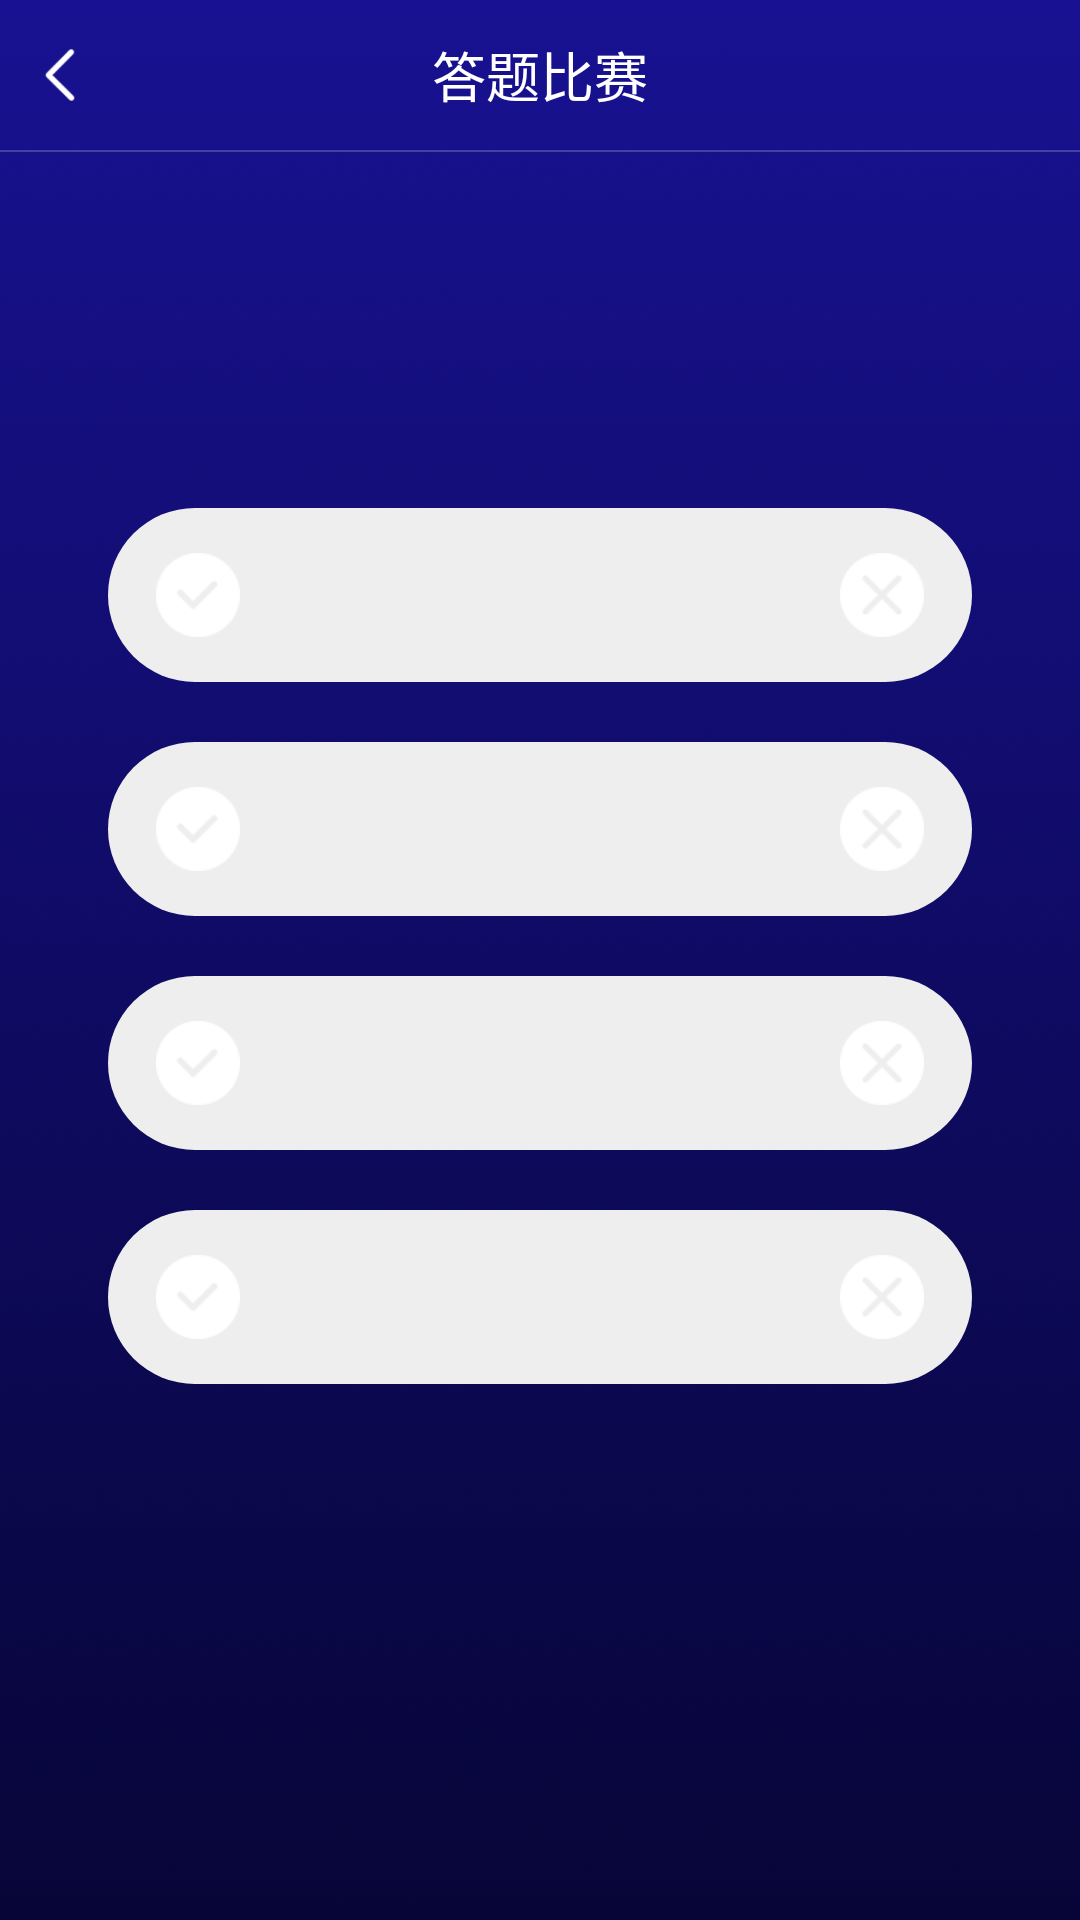

Android layout source for this screen:
<!-- AndroidManifest.xml: application theme Theme.AppCompat.Light.NoActionBar -->
<!-- res/layout/activity_battle_detail.xml -->
<?xml version="1.0" encoding="utf-8"?>
<RelativeLayout xmlns:android="http://schemas.android.com/apk/res/android"
    android:id="@+id/rootView"
    android:layout_width="match_parent"
    android:layout_height="match_parent"
    android:background="@drawable/bg_battle"
    android:fitsSystemWindows="true"
    android:orientation="vertical">

    <View
        android:id="@+id/view"
        android:layout_width="match_parent"
        android:layout_height="0dp"></View>

    <RelativeLayout
        android:id="@+id/rl_title"
        android:layout_width="match_parent"
        android:layout_height="50dp">

        <RelativeLayout
            android:id="@+id/rl_back"
            android:layout_width="40dp"
            android:layout_height="match_parent">

            <ImageView
                android:layout_width="wrap_content"
                android:layout_height="wrap_content"
                android:layout_centerInParent="true"
                android:src="@mipmap/iv_back_white"></ImageView>
        </RelativeLayout>

        <TextView
            android:layout_width="wrap_content"
            android:layout_height="wrap_content"
            android:layout_centerInParent="true"
            android:text="答题比赛"
            android:textColor="@color/color_ffffff"
            android:textSize="18dp"></TextView>
    </RelativeLayout>

    <View
        android:layout_width="match_parent"
        android:layout_height="0.5dp"
        android:layout_below="@id/rl_title"
        android:background="#33ffffff"></View>


    <androidx.recyclerview.widget.RecyclerView
        android:id="@+id/rc"
        android:layout_width="match_parent"
        android:layout_height="wrap_content"
        android:layout_below="@id/rl_title"
        android:layout_marginTop="8dp"></androidx.recyclerview.widget.RecyclerView>

    <TextView
        android:id="@+id/tv_num"
        android:layout_width="wrap_content"
        android:layout_height="wrap_content"
        android:layout_below="@id/rc"
        android:layout_marginLeft="21dp"
        android:layout_marginTop="30dp"
        android:textColor="@color/white"
        android:textSize="16dp"></TextView>


    <TextView
        android:id="@+id/tv_title"
        android:layout_width="match_parent"
        android:layout_height="wrap_content"
        android:layout_below="@id/tv_num"
        android:layout_gravity="center"
        android:layout_marginLeft="21dp"
        android:layout_marginTop="8dp"
        android:layout_marginRight="21dp"
        android:gravity="left"
        android:textColor="@color/white"
        android:textSize="16dp"
        android:visibility="visible"></TextView>


    <LinearLayout
        android:id="@+id/ll_answer"
        android:layout_width="match_parent"
        android:layout_height="wrap_content"
        android:layout_below="@id/tv_title"
        android:layout_marginTop="30dp"
        android:orientation="vertical"
        android:visibility="visible">

        <RelativeLayout
            android:id="@+id/rl_answer_1"
            android:layout_width="match_parent"
            android:layout_height="wrap_content"
            android:layout_marginLeft="36dp"
            android:layout_marginRight="36dp">


            <TextView
                android:id="@+id/tv_answer_1"
                android:layout_width="match_parent"
                android:layout_height="58dp"
                android:background="@drawable/rectangle_ffffff_50"
                android:gravity="center"
                android:textColor="@color/color_333333"
                android:textSize="18dp"></TextView>

            <ImageView
                android:id="@+id/iv_answer1_success"
                android:layout_width="wrap_content"
                android:layout_height="wrap_content"
                android:layout_centerVertical="true"
                android:layout_marginLeft="16dp"
                android:src="@mipmap/iv_answer_success"></ImageView>

            <ImageView
                android:id="@+id/iv_answer1_error"
                android:layout_width="wrap_content"
                android:layout_height="wrap_content"
                android:layout_alignParentRight="true"
                android:layout_centerVertical="true"
                android:layout_marginRight="16dp"
                android:src="@mipmap/iv_answer_error"></ImageView>

        </RelativeLayout>

        <RelativeLayout
            android:layout_width="match_parent"
            android:layout_height="wrap_content"
            android:layout_marginLeft="36dp"
            android:layout_marginTop="20dp"
            android:layout_marginRight="36dp">

            <TextView
                android:id="@+id/tv_answer_2"
                android:layout_width="match_parent"
                android:layout_height="58dp"
                android:background="@drawable/rectangle_ffffff_50"
                android:gravity="center"
                android:textColor="@color/color_333333"
                android:textSize="18dp"></TextView>

            <ImageView
                android:id="@+id/iv_answer2_success"
                android:layout_width="wrap_content"
                android:layout_height="wrap_content"
                android:layout_centerVertical="true"
                android:layout_marginLeft="16dp"
                android:src="@mipmap/iv_answer_success"></ImageView>

            <ImageView
                android:id="@+id/iv_answer2_error"
                android:layout_width="wrap_content"
                android:layout_height="wrap_content"
                android:layout_alignParentRight="true"
                android:layout_centerVertical="true"
                android:layout_marginRight="16dp"
                android:src="@mipmap/iv_answer_error"></ImageView>
        </RelativeLayout>

        <RelativeLayout
            android:layout_width="match_parent"
            android:layout_height="wrap_content"
            android:layout_marginLeft="36dp"
            android:layout_marginTop="20dp"
            android:layout_marginRight="36dp">

            <TextView
                android:id="@+id/tv_answer_3"
                android:layout_width="match_parent"
                android:layout_height="58dp"
                android:background="@drawable/rectangle_ffffff_50"
                android:gravity="center"
                android:textColor="@color/color_333333"
                android:textSize="18dp"></TextView>

            <ImageView
                android:id="@+id/iv_answer3_success"
                android:layout_width="wrap_content"
                android:layout_height="wrap_content"
                android:layout_centerVertical="true"
                android:layout_marginLeft="16dp"
                android:src="@mipmap/iv_answer_success"></ImageView>

            <ImageView
                android:id="@+id/iv_answer3_error"
                android:layout_width="wrap_content"
                android:layout_height="wrap_content"
                android:layout_alignParentRight="true"
                android:layout_centerVertical="true"
                android:layout_marginRight="16dp"
                android:src="@mipmap/iv_answer_error"></ImageView>
        </RelativeLayout>

        <RelativeLayout
            android:layout_width="match_parent"
            android:layout_height="wrap_content"
            android:layout_marginLeft="36dp"
            android:layout_marginTop="20dp"
            android:layout_marginRight="36dp">

            <TextView
                android:id="@+id/tv_answer_4"
                android:layout_width="match_parent"
                android:layout_height="58dp"
                android:background="@drawable/rectangle_ffffff_50"
                android:gravity="center"
                android:textColor="@color/color_333333"
                android:textSize="18dp"></TextView>

            <ImageView
                android:id="@+id/iv_answer4_success"
                android:layout_width="wrap_content"
                android:layout_height="wrap_content"
                android:layout_centerVertical="true"
                android:layout_marginLeft="16dp"
                android:src="@mipmap/iv_answer_success"></ImageView>

            <ImageView
                android:id="@+id/iv_answer4_error"
                android:layout_width="wrap_content"
                android:layout_height="wrap_content"
                android:layout_alignParentRight="true"
                android:layout_centerVertical="true"
                android:layout_marginRight="16dp"
                android:src="@mipmap/iv_answer_error"></ImageView>
        </RelativeLayout>

    </LinearLayout>


    <TextView
        android:id="@+id/tv_finish"
        android:layout_width="match_parent"
        android:layout_height="50dp"
        android:layout_alignParentBottom="true"
        android:layout_marginLeft="16dp"
        android:layout_marginRight="16dp"
        android:layout_marginBottom="130dp"
        android:background="@drawable/stroke_ffffff_50"
        android:gravity="center"
        android:text="继续挑战"
        android:textColor="@color/white"
        android:textSize="16dp"
        android:visibility="gone"></TextView>

    <ImageView
        android:id="@+id/iv_result"
        android:layout_width="205dp"
        android:layout_height="178dp"
        android:layout_below="@id/rc"
        android:layout_centerHorizontal="true"
        android:layout_marginTop="50dp"
        android:visibility="gone"></ImageView>

    <LinearLayout
        android:id="@+id/ll_fee"
        android:layout_width="match_parent"
        android:layout_height="wrap_content"
        android:layout_below="@id/iv_result"
        android:layout_centerHorizontal="true"
        android:gravity="center_horizontal"
        android:orientation="horizontal"
        android:visibility="gone">

        <ImageView
            android:layout_width="20dp"
            android:layout_height="20dp"
            android:layout_gravity="center_vertical"
            android:src="@mipmap/iv_star"></ImageView>

        <TextView
            android:id="@+id/tv_fees"
            android:layout_width="wrap_content"
            android:layout_height="wrap_content"
            android:layout_gravity="center_vertical"
            android:layout_marginLeft="20dp"
            android:text=" "
            android:textColor="@color/white"
            android:textSize="26dp"
            android:textStyle="bold"></TextView>

    </LinearLayout>
</RelativeLayout>
<!-- resources referenced by this layout -->
<resources>
  <color name="color_333333">#333333</color>
  <color name="color_ffffff">#FFFFFF</color>
  <color name="white">#FFFFFF</color>
  <!-- drawable bg_battle: png bitmap (drawable, 245036 bytes) -->
  <!-- drawable rectangle_ffffff_50 (drawable) -->
  <?xml version="1.0" encoding="utf-8"?>
  <shape xmlns:android="http://schemas.android.com/apk/res/android"
      android:shape="rectangle">
      <solid android:color="@color/color_EEEEEE" />
      <corners android:radius="50dp" />
  </shape>
  <!-- drawable stroke_ffffff_50 (drawable) -->
  <?xml version="1.0" encoding="utf-8"?>
  <shape xmlns:android="http://schemas.android.com/apk/res/android"
      android:shape="rectangle">
      
      <stroke
          android:width="1dp"
          android:color="@color/white" />
  
      
      <solid android:color="#00000000" />
      <corners android:radius="50dp" />
  
  </shape>
  <!-- mipmap iv_answer_error: png bitmap (mipmap-xhdpi, 997 bytes) -->
  <!-- mipmap iv_answer_success: png bitmap (mipmap-xhdpi, 1087 bytes) -->
  <!-- mipmap iv_back_white: png bitmap (mipmap-xxhdpi, 1710 bytes) -->
  <!-- mipmap iv_star: png bitmap (mipmap-xhdpi, 1002 bytes) -->
  <color name="color_EEEEEE">#EEEEEE</color>
</resources>
